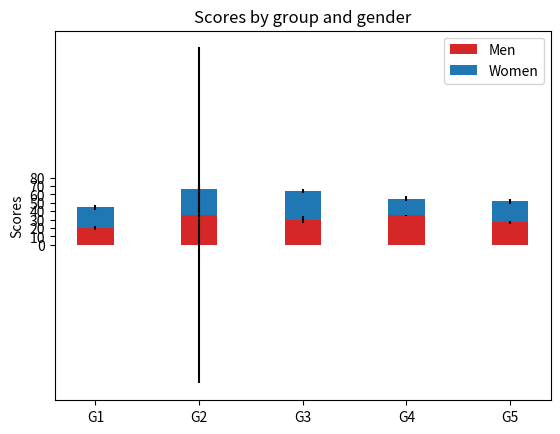

Python code for this plot:
# a stacked bar plot with errorbars
import numpy as np
import matplotlib.pyplot as plt


N = 5
menMeans = (20, 35, 30, 35, 27)
womenMeans = (25, 32, 34, 20, 25)
menStd = (2, 200, 4, 1, 2)
womenStd = (3, 5, 2, 3, 3)
ind = np.arange(N)    # the x locations for the groups
width = 0.35       # the width of the bars: can also be len(x) sequence

p1 = plt.bar(ind, menMeans, width, color='#d62728', yerr=menStd)
p2 = plt.bar(ind, womenMeans, width,
             bottom=menMeans, yerr=womenStd)

plt.ylabel('Scores')
plt.title('Scores by group and gender')
plt.xticks(ind, ('G1', 'G2', 'G3', 'G4', 'G5'))
plt.yticks(np.arange(0, 81, 10))
plt.legend((p1[0], p2[0]), ('Men', 'Women'))

plt.show()